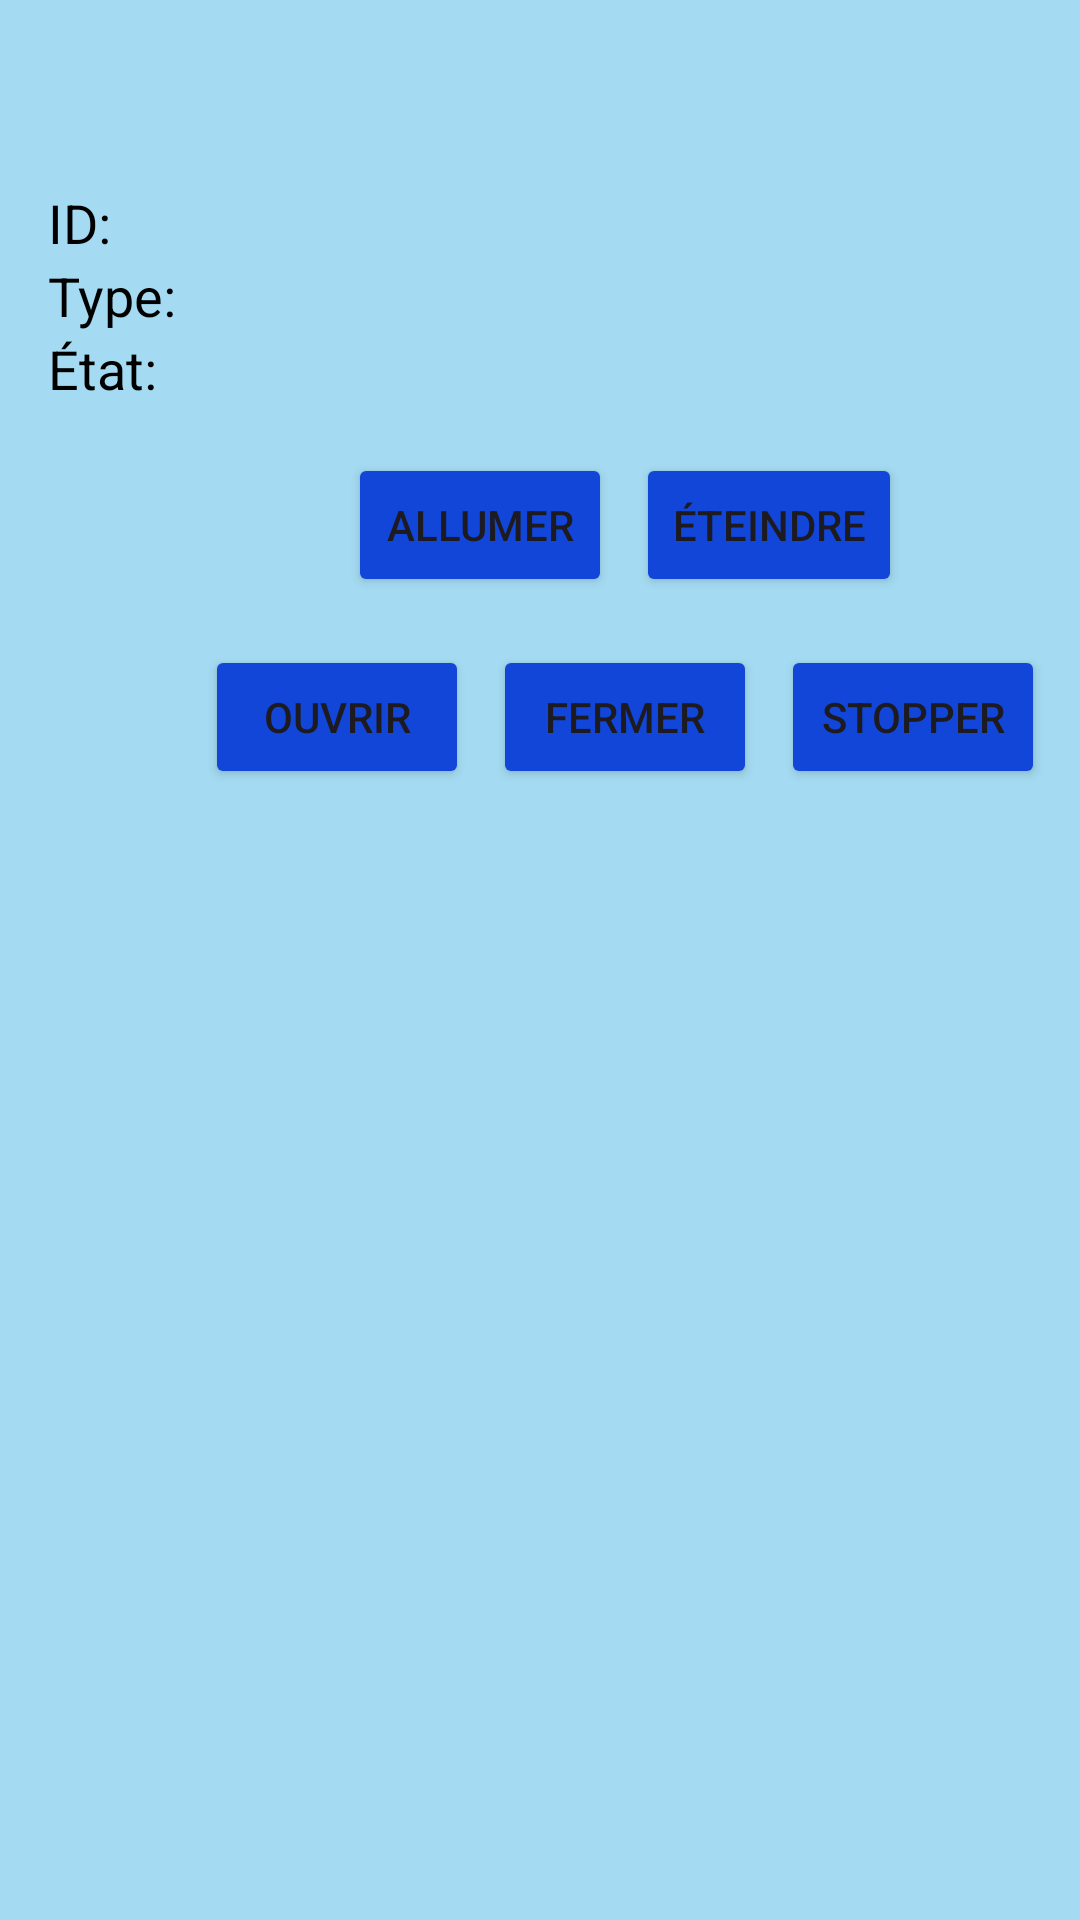

This screen was rendered from an Android layout file. Write that file and the resources it references.
<!-- AndroidManifest.xml: application theme Theme.ApplicationDomotique -->
<!-- res/layout/device.xml -->
<?xml version="1.0" encoding="utf-8"?>
<androidx.constraintlayout.widget.ConstraintLayout xmlns:android="http://schemas.android.com/apk/res/android"
    xmlns:app="http://schemas.android.com/apk/res-auto"
    xmlns:tools="http://schemas.android.com/tools"
    android:layout_width="match_parent"
    android:background="@color/secondary"
    android:layout_height="match_parent">

    <LinearLayout
        android:id="@+id/linearLayout"
        android:layout_width="417dp"
        android:layout_height="253dp"
        android:orientation="vertical"
        android:padding="16dp"
        app:layout_constraintBottom_toBottomOf="parent"
        app:layout_constraintEnd_toEndOf="parent"
        app:layout_constraintHorizontal_bias="0.0"
        app:layout_constraintStart_toStartOf="parent"
        app:layout_constraintTop_toTopOf="parent"
        app:layout_constraintVertical_bias="0.119">

        <TextView
            android:id="@+id/id"
            android:layout_width="wrap_content"
            android:layout_height="wrap_content"
            android:text="ID: "
            android:textColor="@android:color/black"
            android:textSize="18sp" />

        <TextView
            android:id="@+id/type"
            android:layout_width="wrap_content"
            android:layout_height="wrap_content"
            android:text="Type: "
            android:textColor="@android:color/black"
            android:textSize="18sp" />

        <TextView
            android:id="@+id/etat"
            android:layout_width="wrap_content"
            android:layout_height="wrap_content"
            android:text="État: "
            android:textColor="@android:color/black"
            android:textSize="18sp" />

        <LinearLayout
            android:layout_width="match_parent"
            android:layout_height="wrap_content"
            android:layout_marginTop="16dp"
            android:gravity="center"
            android:orientation="horizontal">

            <Button
                android:id="@+id/btnAllumer"
                android:layout_width="wrap_content"
                android:layout_height="wrap_content"
                android:backgroundTint="@color/primary"
                android:text="Allumer" />

            <Button
                android:id="@+id/btnEteindre"
                android:layout_width="wrap_content"
                android:layout_height="wrap_content"
                android:layout_marginStart="8dp"
                android:backgroundTint="@color/primary"
                android:text="Éteindre" />


        </LinearLayout>

        <LinearLayout
            android:layout_width="match_parent"
            android:layout_height="wrap_content"
            android:layout_marginTop="16dp"
            android:gravity="center"
            android:orientation="horizontal">

            <Button
                android:id="@+id/btnOuvrir"
                android:layout_width="wrap_content"
                android:layout_height="wrap_content"
                android:backgroundTint="@color/primary"
                android:text="Ouvrir" />

            <Button
                android:id="@+id/btnFermer"
                android:layout_width="wrap_content"
                android:layout_height="wrap_content"
                android:layout_marginStart="8dp"
                android:backgroundTint="@color/primary"
                android:text="Fermer" />

            <Button
                android:id="@+id/btnStopper"
                android:layout_width="wrap_content"
                android:layout_height="wrap_content"
                android:layout_marginStart="8dp"
                android:backgroundTint="@color/primary"
                android:text="Stopper" />

        </LinearLayout>

    </LinearLayout>

</androidx.constraintlayout.widget.ConstraintLayout>
<!-- resources referenced by this layout -->
<resources>
  <color name="primary">#1146D9</color>
  <color name="secondary">#A4DBF2</color>
  <style name="Theme.ApplicationDomotique" parent="Base.Theme.ApplicationDomotique" />
  <style name="Base.Theme.ApplicationDomotique" parent="Theme.Material3.DayNight.NoActionBar">
          
          
      </style>
</resources>
